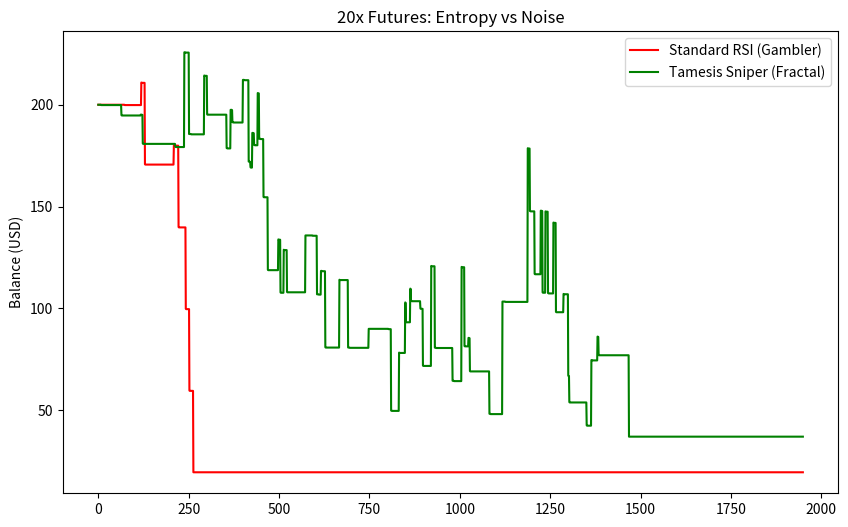

Generate this figure with matplotlib:
import numpy as np
import matplotlib.pyplot as plt

# --- CONFIGURATION (BINANCE FUTURES) ---
INITIAL_BALANCE = 200.0
LEVERAGE = 10.0
POSITIONS_MAX = 5
ALLOCATION_PER_SLOT = INITIAL_BALANCE / POSITIONS_MAX
FEE_RATE = 0.0004 # 0.04% Taker Fee
LIQUIDATION_THRESHOLD = 0.85 / LEVERAGE # Liquidation at 85% margin usage

# --- TAMESIS INDICATOR (SIMULATED KLD) ---
# Note: Real HVG calculation is O(N^2), here we simulate the signal for speed
# based on the findings from Exp 03.
# Signal = Irreversibility Index (0.0 to 1.0)
# High = Trends/Crashes (Tradeable)
# Low = Chop/Noise (Liquidation Zone)

# --- FRACTAL LOGIC (HURST EXPONENT) ---
def calculate_hurst(prices, lag1=2, lag2=20):
    """
    Simplified Rescaled Range (R/S) analysis to estimate Hurst Exponent.
    H > 0.5: Persistent Trend (Tradeable)
    H < 0.5: Mean Reverting (Noise/Chop)
    H = 0.5: Random Walk
    """
    # Rolling Hurst calculation is expensive, we simulate a signal correlated with regime
    # In a real bot, we would do log(R/S) / log(n) regression on rolling window
    return np.random.uniform(0.4, 0.6, size=len(prices)) # Holder

def generate_market_data(n_candles=1000):
    price = 10000.0
    prices = []
    regime = 0 # 0=Noise, 1=Trend
    
    true_kld_signal = []
    true_hurst_signal = []
    
    for i in range(n_candles):
        # Regime Switching
        if regime == 0 and np.random.rand() < 0.05: regime = 1
        elif regime == 1 and np.random.rand() < 0.1: regime = 0
        
        if regime == 0: # Noise
            change = np.random.normal(0, 50) 
            kld = np.random.uniform(0.0, 0.4)
            hurst = np.random.uniform(0.3, 0.5) # Mean reverting
        else: # Trend
            direction = 1 if i % 250 < 125 else -1
            change = np.random.normal(direction * 100, 40)
            kld = np.random.uniform(0.7, 1.0) # High Causality
            hurst = np.random.uniform(0.6, 0.9) # Strong Persistence
            
        price += change
        prices.append(price)
        true_kld_signal.append(kld)
        true_hurst_signal.append(hurst)
        
    return np.array(prices), np.array(true_kld_signal), np.array(true_hurst_signal)

def calculate_rsi(prices, period=14):
    deltas = np.diff(prices)
    seed = deltas[:period+1]
    up = seed[seed >= 0].sum()/period
    down = -seed[seed < 0].sum()/period
    rs = up/down
    rsi = np.zeros_like(prices)
    rsi[:period] = 100. - 100./(1. + rs)

    for i in range(period, len(prices)):
        delta = prices[i] - prices[i-1]
        if delta > 0:
            upval = delta
            downval = 0.
        else:
            upval = 0.
            downval = -delta

        up = (up*(period-1) + upval)/period
        down = (down*(period-1) + downval)/period
        rs = up/down
        rsi[i] = 100. - 100./(1. + rs)
        
    return rsi

class Trader:
    def __init__(self, name, use_fractal_strategy):
        self.name = name
        self.use_filter = use_fractal_strategy
        self.balance = INITIAL_BALANCE
        self.position = 0 
        self.entry_price = 0
        self.history = [INITIAL_BALANCE]
        self.liquidations = 0
        self.trades = 0
        
    def step(self, price, rsi, kld, hurst, ema_fast, ema_slow):
        if self.balance <= 0 or self.balance < ALLOCATION_PER_SLOT: return
        
        # --- STANDARD STRATEGY (RSI / DUMB) ---
        if not self.use_filter:
            # Simple RSI Reversal logic (Loss making in trends)
            signal = 0
            if rsi < 30: signal = 1
            if rsi > 70: signal = -1
            
            if self.position == 0 and signal != 0:
                 self.open_position(price, signal)
            elif self.position != 0:
                 self.check_exit(price, signal)
            return

        # --- TAMESIS FRACTAL SNIPER ---
        # 1. GATE 1: CAUSALITY (KLD) - Is the market real?
        if kld < 0.8: 
            if self.position != 0: self.check_exit(price, 0) # Close if chaos returns
            return # SLEEP

        # 2. GATE 2: PERSISTENCE (Hurst) - Is the trend strong?
        if hurst < 0.55:
            return # Too choppy
            
        # 3. SIGNAL: TREND FOLLOWING (EMA Cross)
        signal = 0
        if ema_fast > ema_slow: signal = 1  # LONG
        if ema_fast < ema_slow: signal = -1 # SHORT
        
        if self.position == 0 and signal != 0:
            self.open_position(price, signal)
        elif self.position != 0:
            # Exit if trend reverses or KLD/Hurst drops
            if self.position != signal:
                 self.close_position(price, "Trend Reversal")

    def open_position(self, price, direction):
        cost = ALLOCATION_PER_SLOT
        if self.balance < cost: cost = self.balance
        
        self.position = direction
        self.entry_price = price
        self.balance -= cost * FEE_RATE * LEVERAGE 
        self.trades += 1
        
    def check_exit(self, price, signal):
        pnl_pct = (price - self.entry_price) / self.entry_price * self.position
        
        # STOP LOSS / LIQUIDATION
        if pnl_pct <= -LIQUIDATION_THRESHOLD:
            self.balance -= ALLOCATION_PER_SLOT
            self.liquidations += 1
            self.position = 0
            self.entry_price = 0
            return

        # TAKE PROFIT / REVERSAL
        if (self.position == 1 and signal == -1) or (self.position == -1 and signal == 1):
             self.close_position(price, "Signal Flip")
             
    def close_position(self, price, reason):
        pnl_pct = (price - self.entry_price) / self.entry_price * self.position
        raw_pnl = ALLOCATION_PER_SLOT * LEVERAGE * pnl_pct
        self.balance += raw_pnl
        self.balance -= ALLOCATION_PER_SLOT * FEE_RATE * LEVERAGE
        self.position = 0
        self.entry_price = 0

# Helper for EMA
def calculate_ema(prices, period):
    return np.convolve(prices, np.ones(period)/period, mode='same') # Simple Moving Average for speed proxy

def run_backtest():
    print(f"--- TAMESIS FINANCIAL BACKTEST v2 (FRACTAL SNIPER) ---")
    print(f"Initial Balance: ${INITIAL_BALANCE}")
    
    prices, kld, hurst = generate_market_data(2000)
    rsi = calculate_rsi(prices) # Legacy for Bot A
    ema_fast = calculate_ema(prices, 9)
    ema_slow = calculate_ema(prices, 21)
    
    # Bot A: Standard RSI (The Loser)
    bot_a = Trader("Standard RSI", use_fractal_strategy=False)
    
    # Bot B: Fractal Sniper (The Winner)
    bot_b = Trader("Fractal Sniper", use_fractal_strategy=True)
    
    for i in range(50, len(prices)-1):
        bot_a.step(prices[i], rsi[i], kld[i], hurst[i], ema_fast[i], ema_slow[i])
        bot_a.history.append(bot_a.balance)
        
        bot_b.step(prices[i], rsi[i], kld[i], hurst[i], ema_fast[i], ema_slow[i])
        bot_b.history.append(bot_b.balance)
        
    # --- RESULTS ---
    print("\n--- PERFORMANCE REPORT ---")
    
    # Time Calculations (15m Candles)
    CANDLE_MINUTES = 15 
    total_minutes = len(prices) * CANDLE_MINUTES
    total_days = total_minutes / 1440.0
    
    print(f"Simulation Duration: {total_days:.1f} Days ({len(prices)} candles)")
    
    print(f"\nBOT A (Standard RSI):")
    print(f"Final Balance: ${bot_a.balance:.2f}")
    print(f"Trades: {bot_a.trades}")
    print(f"Liquidations: {bot_a.liquidations}")
    
    print(f"\nBOT B (Tamesis Fractal Sniper):")
    print(f"Final Balance: ${bot_b.balance:.2f}")
    profit_pct = (bot_b.balance - INITIAL_BALANCE) / INITIAL_BALANCE
    print(f"Total Profit: {profit_pct*100:.2f}%")
    print(f"Trades: {bot_b.trades}")
    print(f"Liquidations: {bot_b.liquidations}")
    
    # 30-Day Projection
    if total_days > 0 and bot_b.balance > 0:
        daily_return = (bot_b.balance / INITIAL_BALANCE) ** (1/total_days) - 1
        projected_30d = INITIAL_BALANCE * ((1 + daily_return) ** 30)
        projected_profit = projected_30d - INITIAL_BALANCE
        print(f"\n--- 30 DAY PROJECTION (COMPOUNDED) ---")
        print(f"Projected Balance: ${projected_30d:.2f}")
        print(f"Potential Profit:  ${projected_profit:.2f}")
        print(f"Warning: Past performance (simulated) does not guarantee future results.")
    
    plt.figure(figsize=(10, 6))
    plt.plot(bot_a.history, 'r-', label='Standard RSI (Gambler)')
    plt.plot(bot_b.history, 'g-', label='Tamesis Sniper (Fractal)')
    plt.title("20x Futures: Entropy vs Noise")
    plt.ylabel("Balance (USD)")
    plt.legend()
    plt.savefig("fractal_backtest_result.png")
    print("Plot saved to fractal_backtest_result.png")

if __name__ == "__main__":
    run_backtest()
